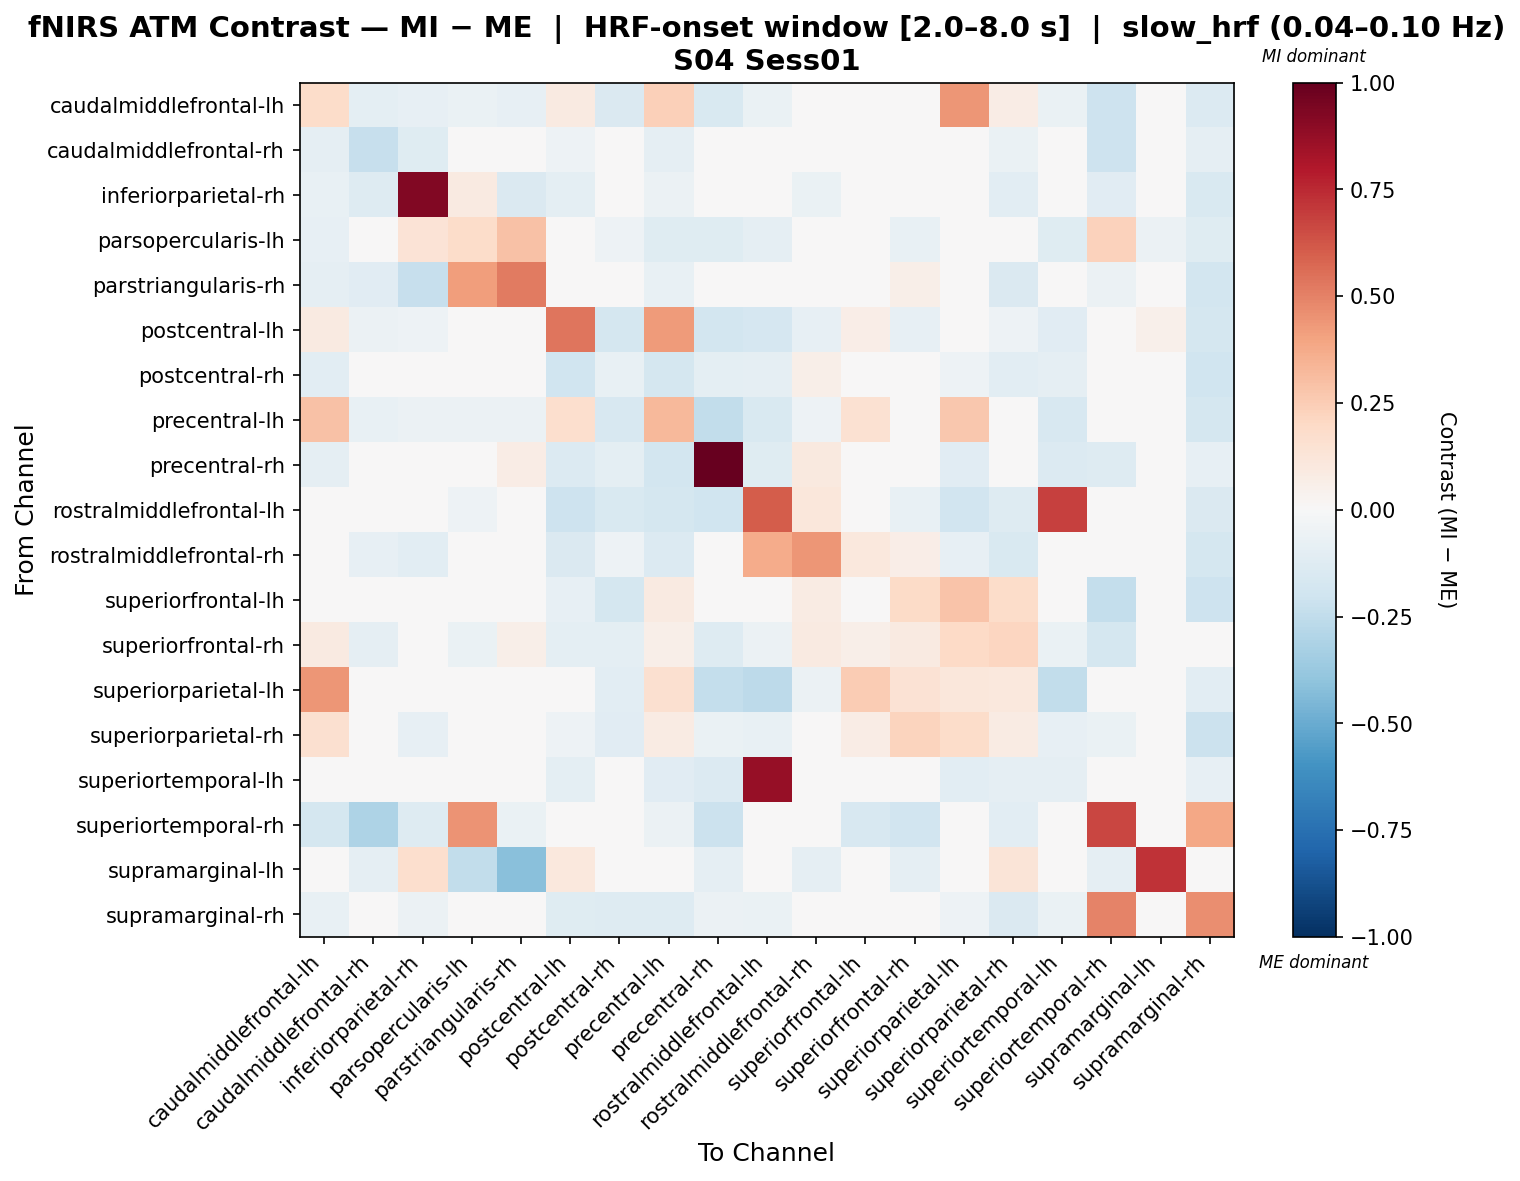

The data file committed next to this chart (first rows):
, caudalmiddlefrontal-lh, caudalmiddlefrontal-rh, inferiorparietal-rh, parsopercularis-lh, parstriangularis-rh, postcentral-lh, postcentral-rh, precentral-lh, precentral-rh, rostralmiddlefrontal-lh, rostralmiddlefrontal-rh, superiorfrontal-lh, superiorfrontal-rh, superiorparietal-lh, superiorparietal-rh, superiortemporal-lh, superiortemporal-rh, supramarginal-lh, supramarginal-rh
caudalmiddlefrontal-lh, 0.183, -0.09379, -0.081, -0.06516, -0.08527, 0.08832, -0.1462, 0.24, -0.1547, -0.06516, 0.0, 0.039, 0.03595, 0.4446, 0.07066, -0.06516, -0.2075, 0.0, -0.1376
caudalmiddlefrontal-rh, -0.08763, -0.2297, -0.1187, 0.0, -0.04262, -0.05178, -0.03357, -0.08763, -0.04574, -0.01593, 0.001691, 0.01479, -0.04219, -0.03186, -0.06374, 0.0, -0.2106, -0.01323, -0.09276
inferiorparietal-rh, -0.07171, -0.1324, 0.9259, 0.09144, -0.1443, -0.09447, -0.04113, -0.06039, -0.0433, 0.0, -0.06886, -0.001781, 0.001993, -0.03397, -0.1052, 0.0, -0.1094, 0.04303, -0.1554
parsopercularis-lh, -0.07848, 0.0, 0.1328, 0.1814, 0.2895, -0.004696, -0.05132, -0.1177, -0.1177, -0.09157, 0.0, 0.0, -0.07681, 0.0, 0.0003354, -0.1177, 0.2287, -0.05903, -0.1177
parstriangularis-rh, -0.08727, -0.1151, -0.2299, 0.4193, 0.5173, -0.0374, -0.03201, -0.0748, 0.03334, 0.0, -0.04306, 0.01403, 0.05962, -0.02078, -0.1479, 0.0, -0.06233, -0.008311, -0.1848
postcentral-lh, 0.09098, -0.05778, -0.05015, 0.03782, -0.04, 0.5358, -0.1757, 0.4264, -0.1835, -0.1672, -0.08151, 0.06699, -0.08331, 0.0148, -0.05409, -0.1139, -0.04, 0.05165, -0.1773
postcentral-rh, -0.1025, 0.02813, -0.006972, 0.0006603, 0.03375, -0.1995, -0.07658, -0.1728, -0.09972, -0.09272, 0.05621, -0.04918, -0.02809, -0.05334, -0.1053, -0.08855, 0.002148, 0.0, -0.1967
precentral-lh, 0.2918, -0.07054, -0.05772, -0.05756, -0.05772, 0.1718, -0.157, 0.3259, -0.2432, -0.1547, -0.05347, 0.1545, 0.02447, 0.2662, -0.005136, -0.1599, -0.04168, 0.0, -0.1761
precentral-rh, -0.09162, 0.007842, -0.02405, -0.04446, 0.07399, -0.1342, -0.09413, -0.1854, 1.0, -0.1224, 0.09555, 0.04422, -0.01789, -0.1095, -0.04841, -0.1334, -0.1252, -0.009881, -0.08113
rostralmiddlefrontal-lh, -0.04087, -0.03111, 0.0, -0.05449, 0.0, -0.2064, -0.1556, -0.1735, -0.1984, 0.6083, 0.1104, 0.0, -0.07101, -0.1936, -0.1315, 0.6855, 0.0, 0.0, -0.1478
rostralmiddlefrontal-rh, 0.0, -0.08422, -0.1078, 0.0, -0.01585, -0.1478, -0.0501, -0.1395, 0.01841, 0.3698, 0.443, 0.1055, 0.06462, -0.08281, -0.1549, 0.0, -0.04004, 0.0, -0.1784
superiorfrontal-lh, 0.01988, -0.02676, -0.03791, 0.0, -0.013, -0.08514, -0.1762, 0.08647, -0.01759, 0.0, 0.0833, -0.04312, 0.1917, 0.2818, 0.1798, 0.0, -0.239, 0.0, -0.2041
superiorfrontal-rh, 0.09189, -0.08659, -0.01773, -0.06395, 0.05728, -0.09935, -0.0986, 0.05704, -0.1283, -0.06248, 0.08986, 0.05808, 0.09097, 0.199, 0.2159, -0.06395, -0.172, -0.01827, -0.0488
superiorparietal-lh, 0.4422, -0.04406, -0.04957, 0.0, -0.03305, -0.03318, -0.1046, 0.1585, -0.239, -0.2611, -0.05508, 0.252, 0.1478, 0.1121, 0.1036, -0.2423, -0.04957, 0.0, -0.1046
superiorparietal-rh, 0.1581, -0.032, -0.08158, 0.00858, -0.02866, -0.05163, -0.1141, 0.08056, -0.06922, -0.07192, -0.02006, 0.07216, 0.2205, 0.1818, 0.0833, -0.08327, -0.07019, 0.03009, -0.2125
superiortemporal-lh, -0.03083, 0.0, 0.0, -0.04625, 0.0, -0.09764, -0.04625, -0.1108, -0.1387, 0.8706, 0.0, 0.0, -0.03597, -0.1079, -0.08736, -0.08668, 0.0, 0.0, -0.08222
superiortemporal-rh, -0.1774, -0.3087, -0.1255, 0.4517, -0.06491, -0.03895, 0.02728, -0.05626, -0.2149, 0.0, -0.04039, -0.1572, -0.1875, -0.03895, -0.1039, 0.0, 0.6697, -0.02019, 0.3861
supramarginal-lh, 0.0, -0.09209, 0.1705, -0.2481, -0.4186, 0.1066, 0.0, 0.0, -0.09209, 0.0, -0.09209, 0.0, -0.09209, 0.0, 0.1279, 0.0, -0.09209, 0.7221, 0.0
supramarginal-rh, -0.07464, -0.02097, -0.06232, -0.03895, -0.01957, -0.1207, -0.1276, -0.1321, -0.05527, -0.06612, 0.0004718, 0.00263, 0.02084, -0.05154, -0.1461, -0.06924, 0.4925, 0.0, 0.4687
